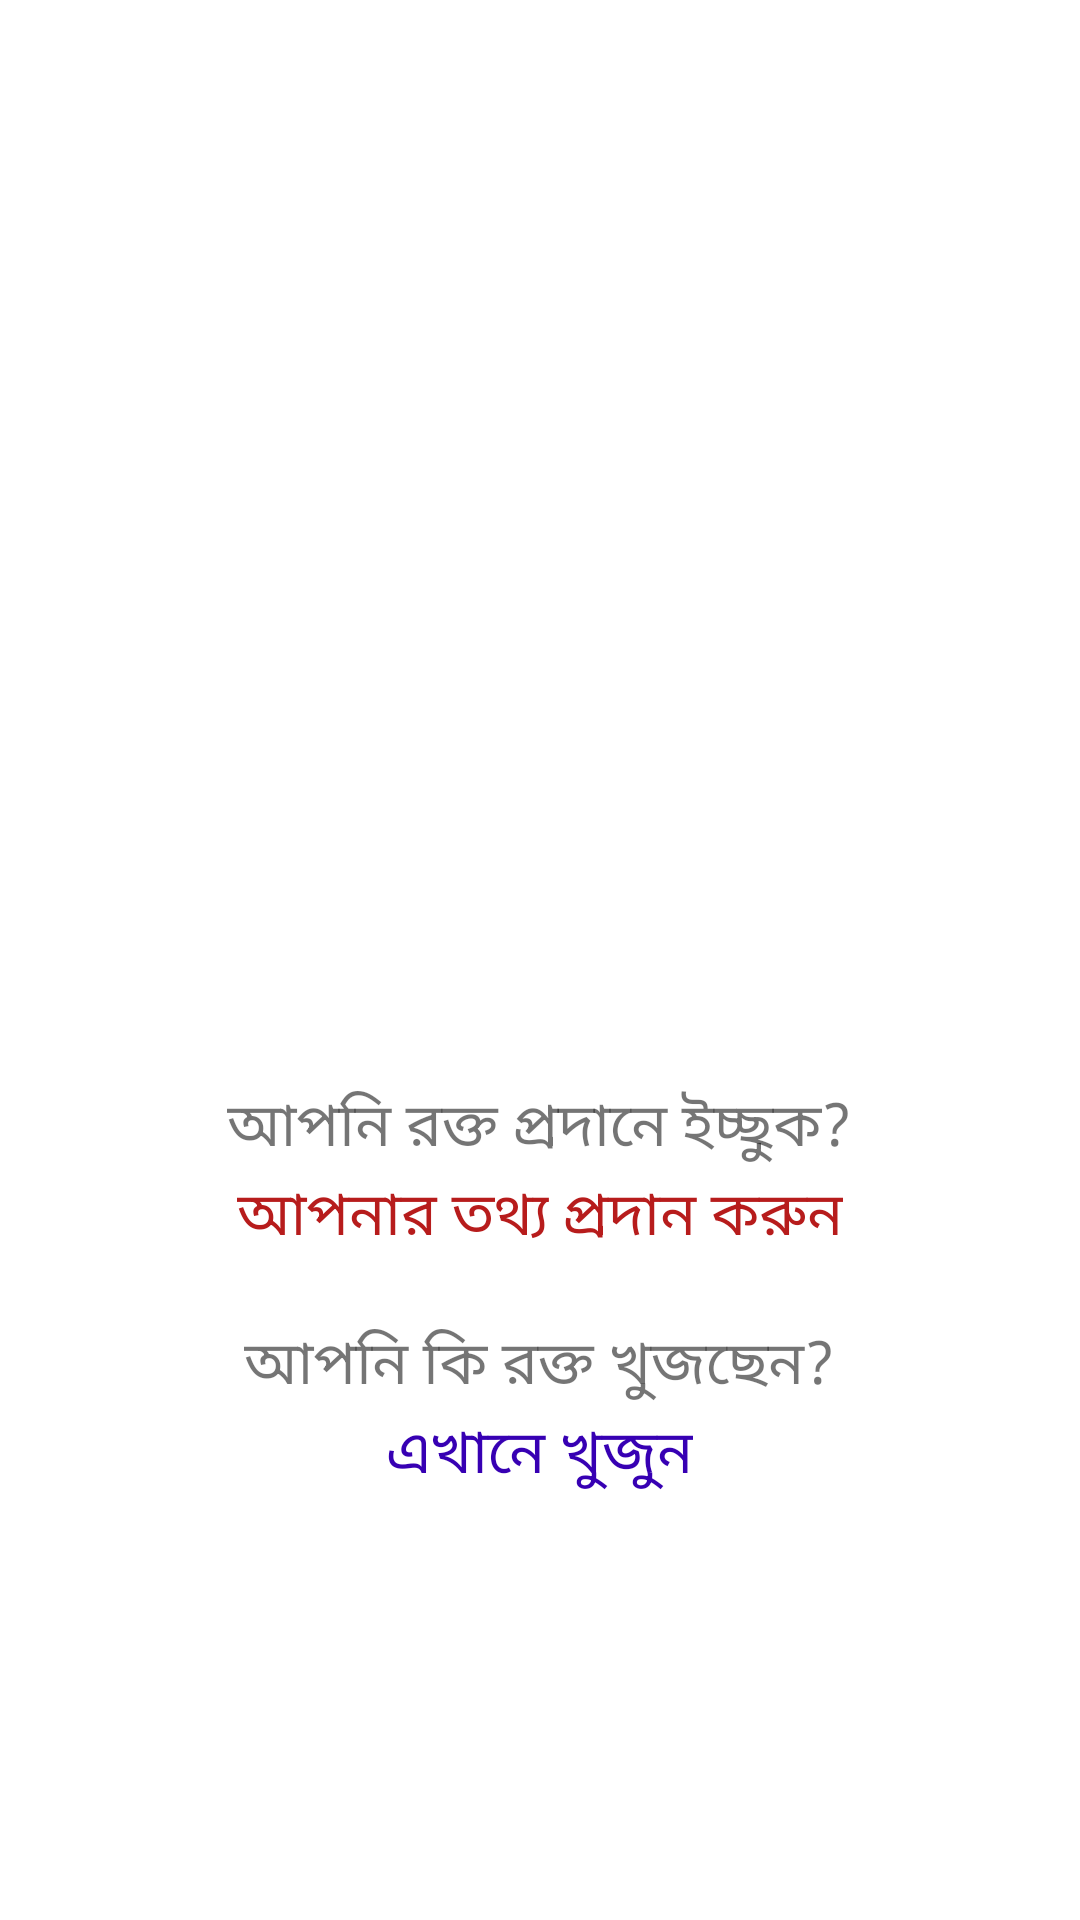

Here is an Android app screen rendered from its layout file. Give the layout XML and the strings, colors and styles it references.
<!-- AndroidManifest.xml: application theme Theme.Application_Bangladesh_BloodBank -->
<!-- res/layout/activity_home.xml -->
<?xml version="1.0" encoding="utf-8"?>
<LinearLayout xmlns:android="http://schemas.android.com/apk/res/android"
    xmlns:app="http://schemas.android.com/apk/res-auto"
    xmlns:tools="http://schemas.android.com/tools"
    android:layout_width="match_parent"
    android:layout_height="match_parent"
    android:orientation="vertical"
    android:gravity="center"
    android:background="@color/white"
    tools:context=".home">
    <ImageView
        android:layout_width="200dp"
        android:layout_height="200dp"
        android:src="@drawable/bloodgrp"/>

    <TextView
        android:layout_marginTop="20dp"
        android:layout_width="wrap_content"
        android:layout_height="wrap_content"
        android:text="আপনি রক্ত প্রদানে ইচ্ছুক?"
        android:fontFamily="@font/blod"
        android:layout_gravity="center"
        android:textSize="20dp"/>
    <TextView
        android:layout_width="wrap_content"
        android:layout_height="wrap_content"
        android:text="আপনার তথ্য প্রদান করুন"
        android:textSize="20dp"
        android:layout_gravity="center"
        android:fontFamily="@font/blod"
        android:textColor="#B71C1C"
        android:onClick="Input"/>

    <TextView
        android:layout_marginTop="20dp"
        android:layout_width="wrap_content"
        android:layout_height="wrap_content"
        android:text="আপনি কি রক্ত খুজছেন?"
        android:fontFamily="@font/blod"
        android:layout_gravity="center"
        android:textSize="20dp"/>
    <TextView
        android:layout_width="wrap_content"
        android:layout_height="wrap_content"
        android:text="এখানে খুজুন"
        android:textSize="20dp"
        android:layout_gravity="center"
        android:fontFamily="@font/blod"
        android:textColor="@color/purple_700"
        android:onClick="Output"/>



</LinearLayout>
<!-- resources referenced by this layout -->
<resources>
  <style name="Theme.Application_Bangladesh_BloodBank" parent="Theme.MaterialComponents.DayNight.DarkActionBar">
          
          <item name="colorPrimary">@color/purple_500</item>
          <item name="colorPrimaryVariant">@color/purple_700</item>
          <item name="colorOnPrimary">@color/white</item>
          
          <item name="colorSecondary">@color/teal_200</item>
          <item name="colorSecondaryVariant">@color/teal_700</item>
          <item name="colorOnSecondary">@color/black</item>
          
          <item name="android:statusBarColor">?attr/colorPrimaryVariant</item>
          
      </style>
  <!-- not gathered from this repository: default colours our renderer supplied (Android Studio template values) -->
  <color name="purple_500">#FF6200EE</color>
  <color name="purple_700">#FF3700B3</color>
  <color name="teal_200">#FF03DAC5</color>
  <color name="teal_700">#FF018786</color>
  <color name="black">#FF000000</color>
  <color name="white">#FFFFFFFF</color>
</resources>
